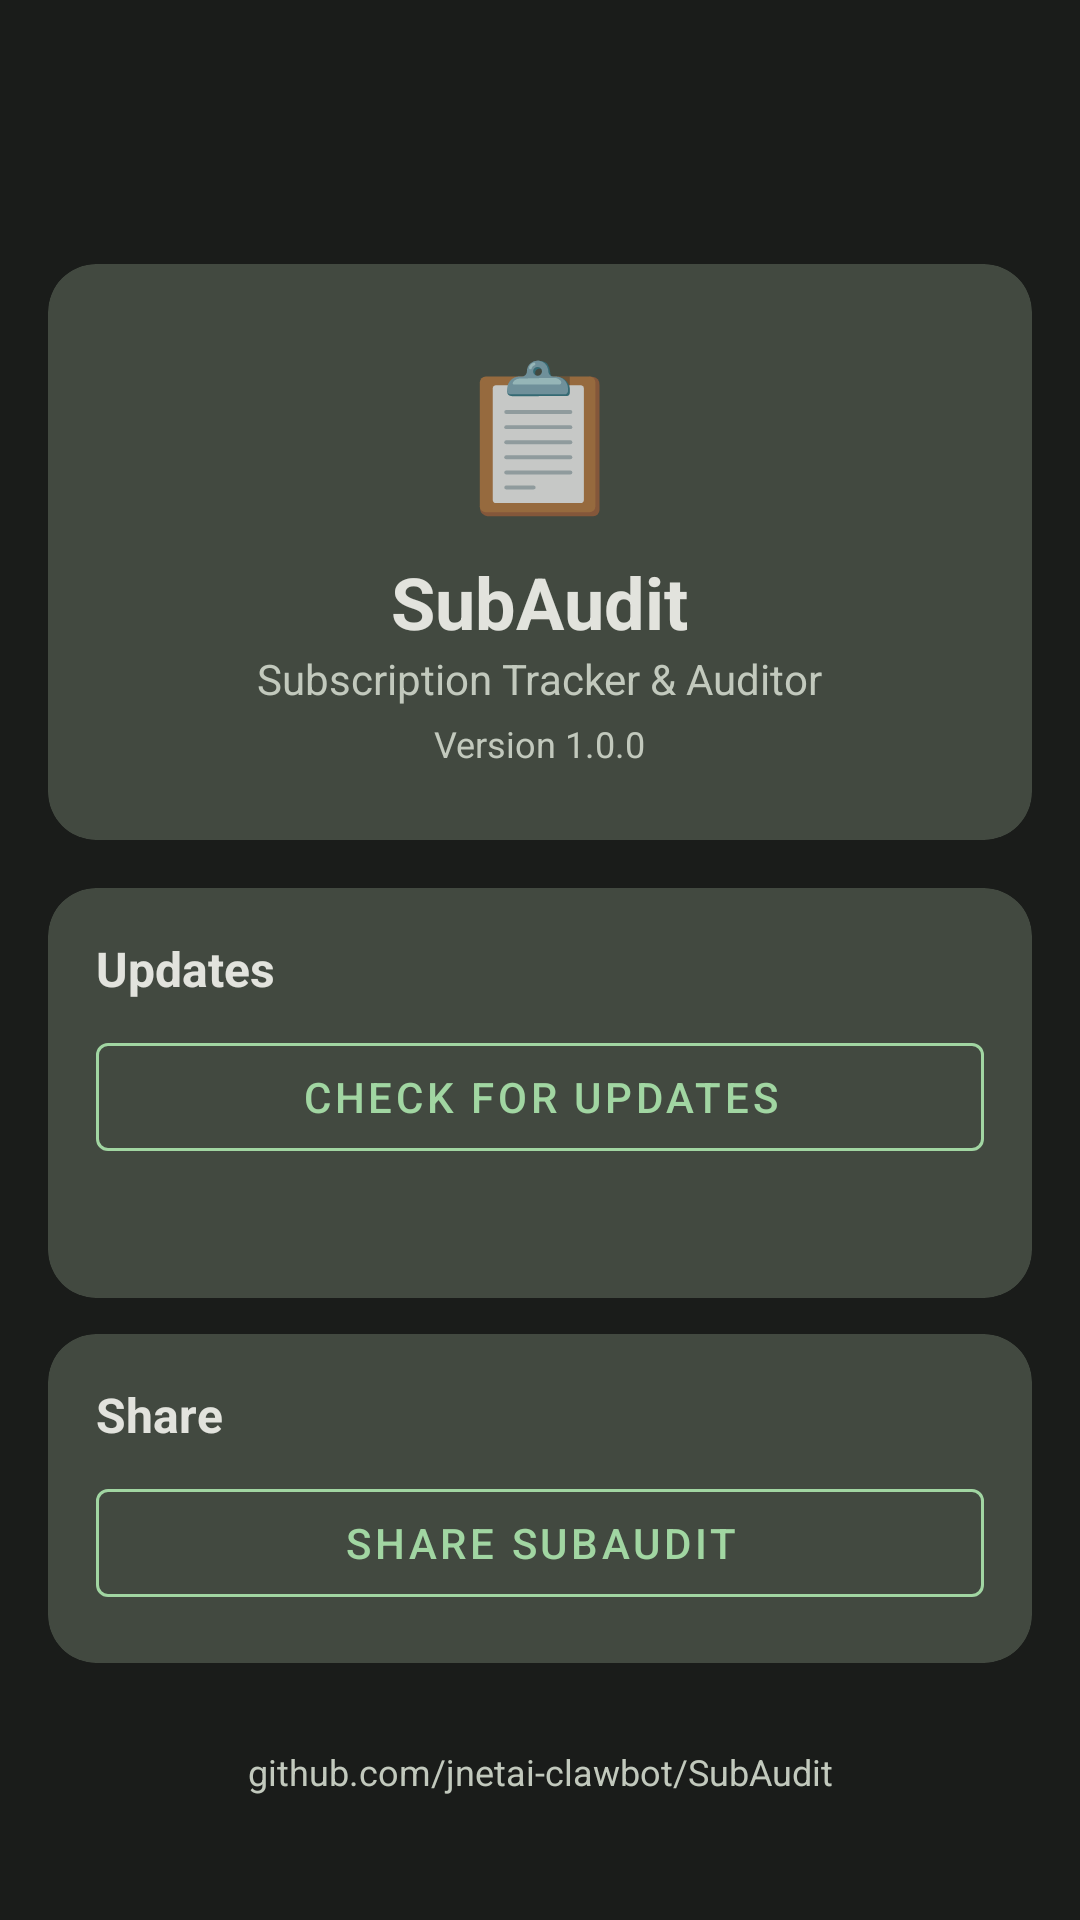

This screen was rendered from an Android layout file. Write that file and the resources it references.
<!-- AndroidManifest.xml: application theme Theme.SubAudit -->
<!-- res/layout/activity_about.xml -->
<?xml version="1.0" encoding="utf-8"?>
<LinearLayout
    xmlns:android="http://schemas.android.com/apk/res/android"
    xmlns:app="http://schemas.android.com/apk/res-auto"
    android:layout_width="match_parent"
    android:layout_height="match_parent"
    android:orientation="vertical"
    android:background="@color/md_surface"
    android:padding="16dp">

    <com.google.android.material.appbar.AppBarLayout
        android:layout_width="match_parent"
        android:layout_height="wrap_content"
        android:theme="@style/ThemeOverlay.MaterialComponents.Dark.ActionBar">

        <com.google.android.material.appbar.MaterialToolbar
            android:id="@+id/toolbar"
            android:layout_width="match_parent"
            android:layout_height="?attr/actionBarSize"
            app:titleTextColor="@color/md_on_surface" />

    </com.google.android.material.appbar.AppBarLayout>

    
    <com.google.android.material.card.MaterialCardView
        android:layout_width="match_parent"
        android:layout_height="wrap_content"
        app:cardCornerRadius="16dp"
        app:cardElevation="0dp"
        app:cardBackgroundColor="@color/md_surface_variant"
        android:layout_marginTop="16dp"
        android:layout_marginBottom="16dp">

        <LinearLayout
            android:layout_width="match_parent"
            android:layout_height="wrap_content"
            android:orientation="vertical"
            android:padding="24dp"
            android:gravity="center">

            <TextView
                android:layout_width="wrap_content"
                android:layout_height="wrap_content"
                android:text="📋"
                android:textSize="48sp" />

            <TextView
                android:layout_width="wrap_content"
                android:layout_height="wrap_content"
                android:text="SubAudit"
                android:textColor="@color/md_on_surface"
                android:textSize="24sp"
                android:textStyle="bold"
                android:layout_marginTop="8dp" />

            <TextView
                android:layout_width="wrap_content"
                android:layout_height="wrap_content"
                android:text="Subscription Tracker &amp; Auditor"
                android:textColor="@color/md_on_surface_variant"
                android:textSize="14sp" />

            <TextView
                android:id="@+id/tvVersion"
                android:layout_width="wrap_content"
                android:layout_height="wrap_content"
                android:text="Version 1.0.0"
                android:textColor="@color/md_on_surface_variant"
                android:textSize="12sp"
                android:layout_marginTop="4dp" />

        </LinearLayout>

    </com.google.android.material.card.MaterialCardView>

    
    <com.google.android.material.card.MaterialCardView
        android:layout_width="match_parent"
        android:layout_height="wrap_content"
        app:cardCornerRadius="16dp"
        app:cardElevation="0dp"
        app:cardBackgroundColor="@color/md_surface_variant"
        android:layout_marginBottom="12dp">

        <LinearLayout
            android:layout_width="match_parent"
            android:layout_height="wrap_content"
            android:orientation="vertical"
            android:padding="16dp">

            <TextView
                android:layout_width="wrap_content"
                android:layout_height="wrap_content"
                android:text="Updates"
                android:textColor="@color/md_on_surface"
                android:textSize="16sp"
                android:textStyle="bold"
                android:layout_marginBottom="8dp" />

            <com.google.android.material.button.MaterialButton
                android:id="@+id/btnCheckUpdate"
                style="@style/Widget.MaterialComponents.Button.OutlinedButton"
                android:layout_width="match_parent"
                android:layout_height="48dp"
                android:text="Check for Updates"
                app:strokeColor="@color/md_primary"
                android:textColor="@color/md_primary" />

            <ProgressBar
                android:id="@+id/progressBar"
                android:layout_width="wrap_content"
                android:layout_height="wrap_content"
                android:layout_gravity="center"
                android:visibility="gone"
                android:layout_marginTop="8dp" />

            <TextView
                android:id="@+id/tvUpdateStatus"
                android:layout_width="wrap_content"
                android:layout_height="wrap_content"
                android:textColor="@color/md_on_surface_variant"
                android:textSize="14sp"
                android:layout_marginTop="8dp"
                android:gravity="center"
                android:layout_gravity="center" />

        </LinearLayout>

    </com.google.android.material.card.MaterialCardView>

    
    <com.google.android.material.card.MaterialCardView
        android:layout_width="match_parent"
        android:layout_height="wrap_content"
        app:cardCornerRadius="16dp"
        app:cardElevation="0dp"
        app:cardBackgroundColor="@color/md_surface_variant"
        android:layout_marginBottom="12dp">

        <LinearLayout
            android:layout_width="match_parent"
            android:layout_height="wrap_content"
            android:orientation="vertical"
            android:padding="16dp">

            <TextView
                android:layout_width="wrap_content"
                android:layout_height="wrap_content"
                android:text="Share"
                android:textColor="@color/md_on_surface"
                android:textSize="16sp"
                android:textStyle="bold"
                android:layout_marginBottom="8dp" />

            <com.google.android.material.button.MaterialButton
                android:id="@+id/btnShare"
                style="@style/Widget.MaterialComponents.Button.OutlinedButton"
                android:layout_width="match_parent"
                android:layout_height="48dp"
                android:text="Share SubAudit"
                app:strokeColor="@color/md_primary"
                android:textColor="@color/md_primary" />

        </LinearLayout>

    </com.google.android.material.card.MaterialCardView>

    
    <TextView
        android:layout_width="match_parent"
        android:layout_height="wrap_content"
        android:text="github.com/jnetai-clawbot/SubAudit"
        android:textColor="@color/md_on_surface_variant"
        android:textSize="12sp"
        android:gravity="center"
        android:layout_marginTop="16dp" />

</LinearLayout>
<!-- resources referenced by this layout -->
<resources>
  <color name="md_on_surface">#FFE2E3DD</color>
  <color name="md_on_surface_variant">#FFC2C9BD</color>
  <color name="md_primary">#FFA1D6A2</color>
  <color name="md_surface">#FF1A1C1A</color>
  <color name="md_surface_variant">#FF424940</color>
  <style name="Theme.SubAudit" parent="Theme.MaterialComponents.NoActionBar">
          <item name="colorPrimary">@color/md_primary</item>
          <item name="colorOnPrimary">@color/md_on_primary</item>
          <item name="colorPrimaryContainer">@color/md_primary_container</item>
          <item name="colorOnPrimaryContainer">@color/md_on_primary_container</item>
          <item name="colorSecondary">@color/md_secondary</item>
          <item name="colorOnSecondary">@color/md_on_secondary</item>
          <item name="colorSecondaryContainer">@color/md_secondary_container</item>
          <item name="colorOnSecondaryContainer">@color/md_on_secondary_container</item>
          <item name="colorError">@color/md_error</item>
          <item name="colorOnError">@color/md_on_error</item>
          <item name="colorErrorContainer">@color/md_error_container</item>
          <item name="android:colorBackground">@color/md_background</item>
          <item name="colorOnBackground">@color/md_on_background</item>
          <item name="colorSurface">@color/md_surface</item>
          <item name="colorOnSurface">@color/md_on_surface</item>
          <item name="colorSurfaceVariant">@color/md_surface_variant</item>
          <item name="colorOnSurfaceVariant">@color/md_on_surface_variant</item>
          <item name="colorOutline">@color/md_outline</item>
          <item name="android:statusBarColor">@color/md_surface</item>
          <item name="android:navigationBarColor">@color/md_surface</item>
          <item name="android:windowBackground">@color/md_background</item>
      </style>
  <color name="md_on_primary">#FF00390A</color>
  <color name="md_primary_container">#FF005318</color>
  <color name="md_on_primary_container">#FFBDF1BB</color>
  <color name="md_secondary">#FFB6CCB4</color>
  <color name="md_on_secondary">#FF223523</color>
  <color name="md_secondary_container">#FF384B38</color>
  <color name="md_on_secondary_container">#FFD2E8CF</color>
  <color name="md_error">#FFBBA3A3</color>
  <color name="md_on_error">#FF601B1B</color>
  <color name="md_error_container">#FF7D2E2E</color>
  <color name="md_background">#FF1A1C1A</color>
  <color name="md_on_background">#FFE2E3DD</color>
  <color name="md_outline">#FF8C9389</color>
</resources>
